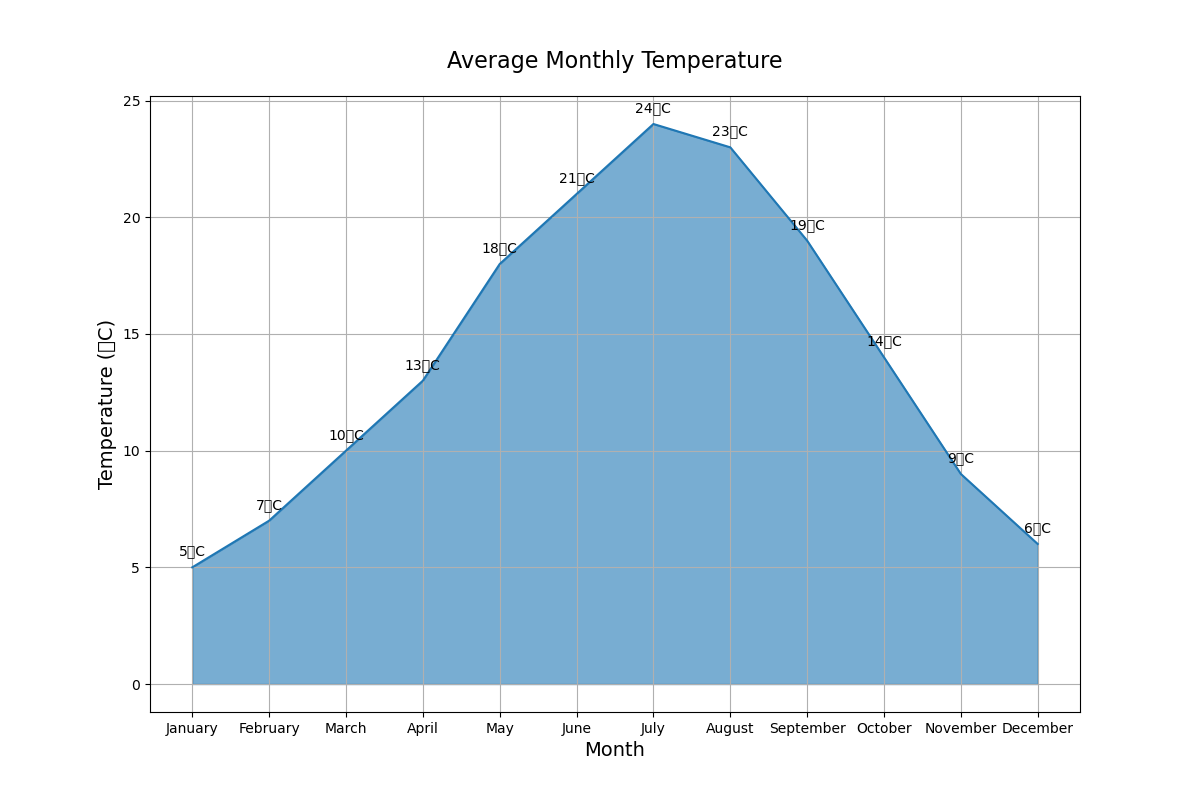

Data behind this chart, as committed beside it:
Month, Temperature
January, 5
February, 7
March, 10
April, 13
May, 18
June, 21
July, 24
August, 23
September, 19
October, 14
November, 9
December, 6
